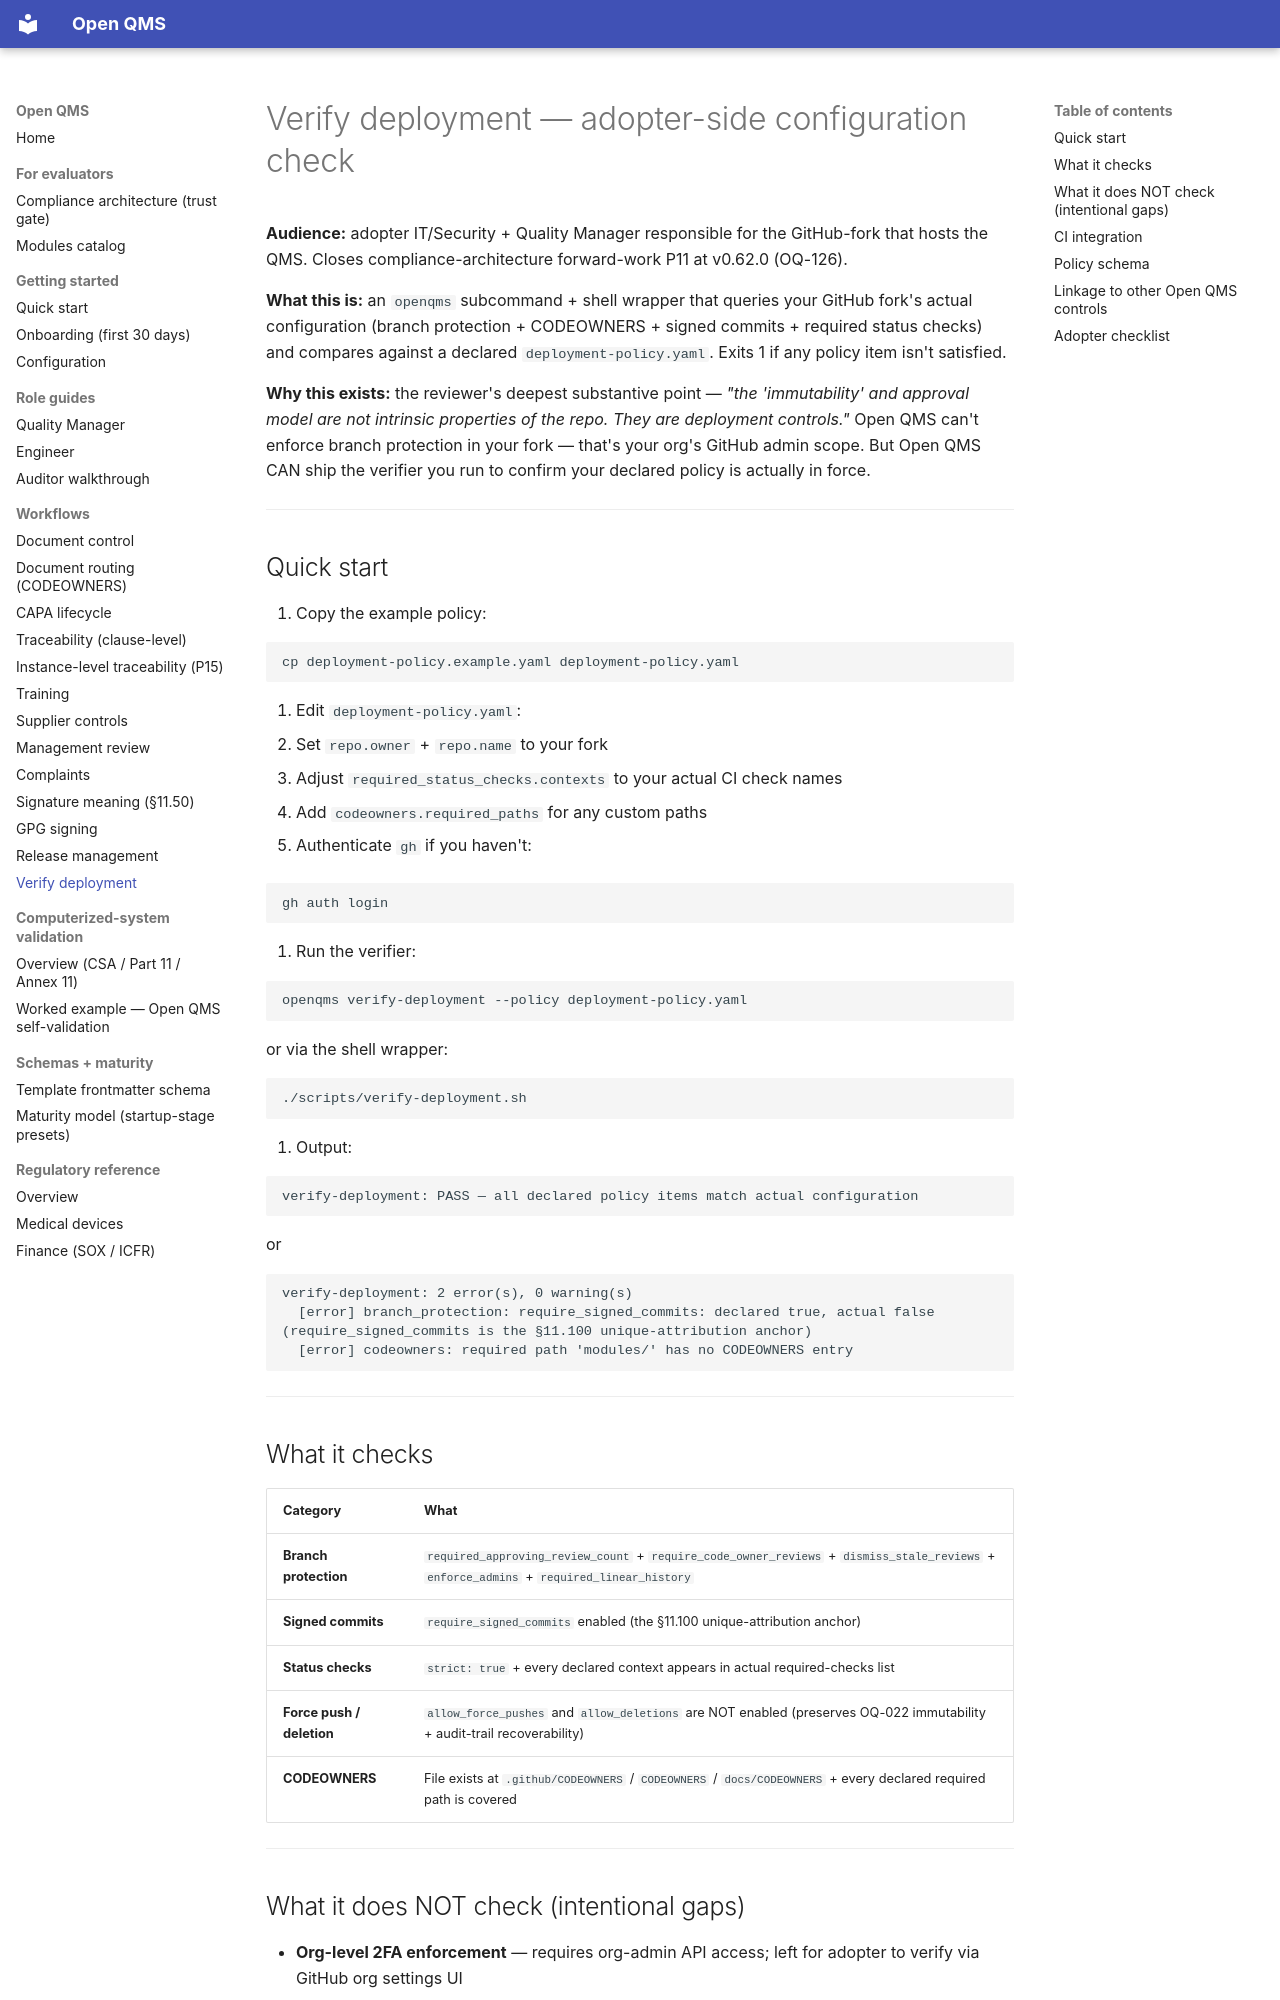

repository: IridiumSoftware/OpenQMS · page: guide/verify-deployment/index.html · generator: mkdocs

# Verify deployment — adopter-side configuration check

**Audience:** adopter IT/Security + Quality Manager responsible for the GitHub-fork that hosts the QMS. Closes compliance-architecture forward-work P11 at v0.62.0 (OQ-126).

**What this is:** an `openqms` subcommand + shell wrapper that queries your GitHub fork's actual configuration (branch protection + CODEOWNERS + signed commits + required status checks) and compares against a declared `deployment-policy.yaml`. Exits 1 if any policy item isn't satisfied.

**Why this exists:** the reviewer's deepest substantive point — *"the 'immutability' and approval model are not intrinsic properties of the repo. They are deployment controls."* Open QMS can't enforce branch protection in your fork — that's your org's GitHub admin scope. But Open QMS CAN ship the verifier you run to confirm your declared policy is actually in force.

---

## Quick start

1. Copy the example policy:

   ```bash
   cp deployment-policy.example.yaml deployment-policy.yaml
   ```

2. Edit `deployment-policy.yaml`:
   - Set `repo.owner` + `repo.name` to your fork
   - Adjust `required_status_checks.contexts` to your actual CI check names
   - Add `codeowners.required_paths` for any custom paths

3. Authenticate `gh` if you haven't:

   ```bash
   gh auth login
   ```

4. Run the verifier:

   ```bash
   openqms verify-deployment --policy deployment-policy.yaml
   ```

   or via the shell wrapper:

   ```bash
   ./scripts/verify-deployment.sh
   ```

5. Output:

   ```
   verify-deployment: PASS — all declared policy items match actual configuration
   ```

   or

   ```
   verify-deployment: 2 error(s), 0 warning(s)
     [error] branch_protection: require_signed_commits: declared true, actual false (require_signed_commits is the §11.100 unique-attribution anchor)
     [error] codeowners: required path 'modules/' has no CODEOWNERS entry
   ```

---

## What it checks

| Category | What |
|---|---|
| **Branch protection** | `required_approving_review_count` + `require_code_owner_reviews` + `dismiss_stale_reviews` + `enforce_admins` + `required_linear_history` |
| **Signed commits** | `require_signed_commits` enabled (the §11.100 unique-attribution anchor) |
| **Status checks** | `strict: true` + every declared context appears in actual required-checks list |
| **Force push / deletion** | `allow_force_pushes` and `allow_deletions` are NOT enabled (preserves OQ-022 immutability + audit-trail recoverability) |
| **CODEOWNERS** | File exists at `.github/CODEOWNERS` / `CODEOWNERS` / `docs/CODEOWNERS` + every declared required path is covered |

---
